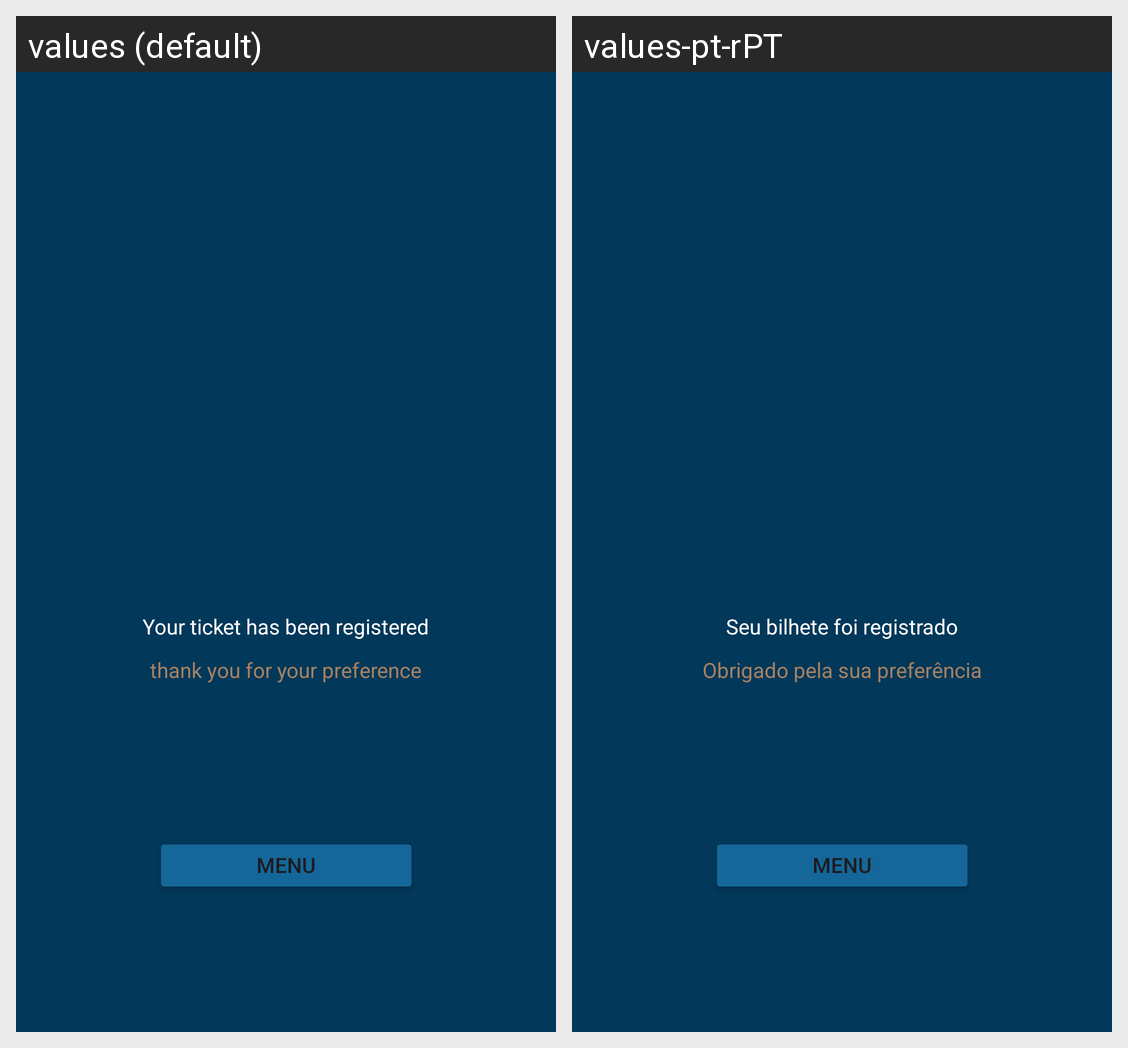

The Android screen above is rendered under two locales of the same app. Produce the string resources it draws, with the default and per-locale values.
Android screen res/layout/confirmation_page.xml rendered under 2 locales, left to right: values (default), values-pt-rPT. Device: Nexus 5 (rendered at 1080×1920; each locale shown at half size, 540×960, under a caption strip naming it); theme Base.Theme.MuseumExplore.
Strings drawn on this screen, with the default value and each locale's value (text and hints the layout hard-codes, and strings that could not be matched under every locale, appear in the picture but are not listed):

your_ticket_has_been_registered
  values: Your ticket has been registered
  values-pt-rPT: Seu bilhete foi registrado

thank_you_for_your
  values: thank you for your preference
  values-pt-rPT: Obrigado pela sua preferência

menu
  values: Menu
      
  values-pt-rPT: Menu
        [not translated; the default value is used]
